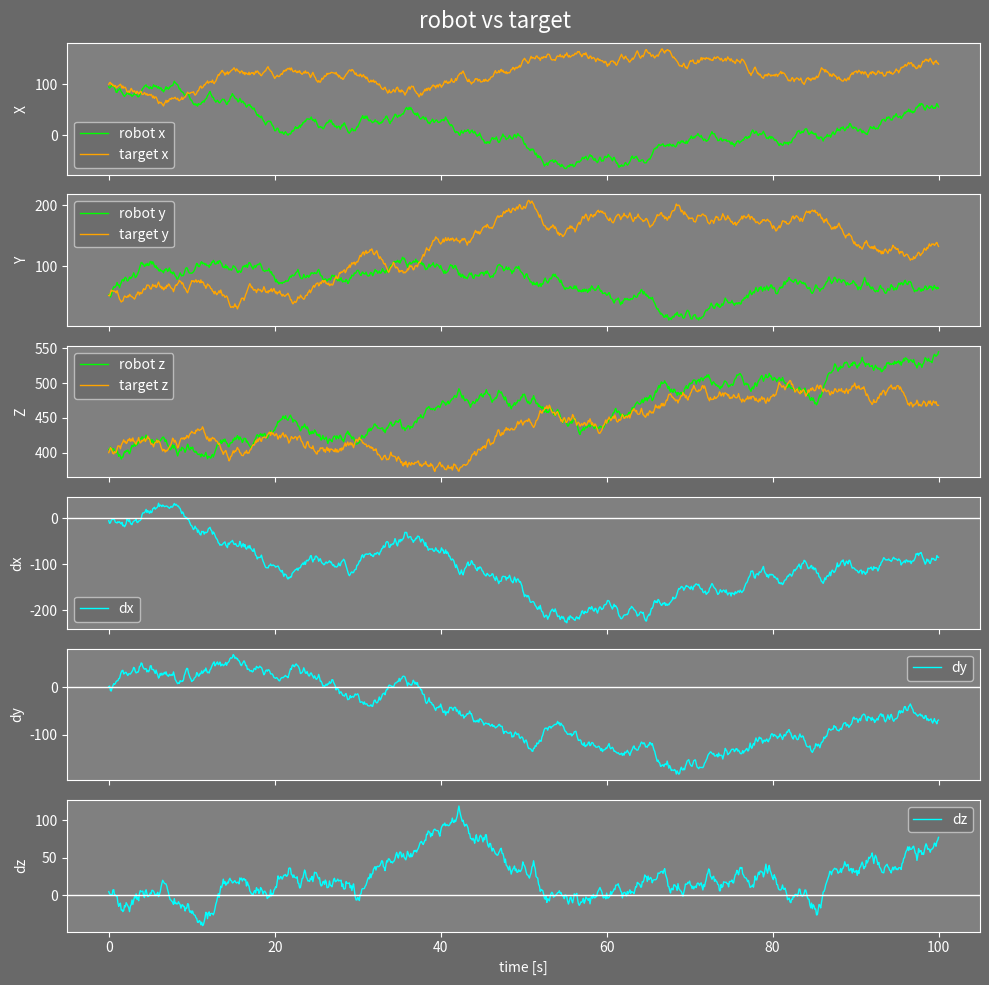

Write Python code to recreate this figure.
import random
import matplotlib.pyplot as plt

COLOR_DICT_GREY = {
    "background_window": "dimgrey",
    "background_plot": "grey",
    "line_1": "lime",
    "line_2": "orange",
    "line_difference": "cyan",
    "line_plot": "white",
}

COLOR_DICT_RED = {
    "background_window": "dimgrey",
    "background_plot": "grey",
    "line_1": "green",
    "line_2": "red",
    "line_difference": "blue",
    "line_plot": "white",
}

def generate_demo_data(t_start=0, t_end=100, dt=0.1, start_pos=(100, 50, 400)):
    """Generates demo data: a list of robot and target positions over time.
    Each coordinate changes randomly at every step.
    """
    t = []
    robot = []
    target = []

    x, y, z = start_pos
    tx, ty, tz = start_pos  # target starts at the same position

    t_curr = t_start
    while t_curr <= t_end:
        t.append(t_curr)

        # robot movement
        x += random.uniform(-5, 5)
        y += random.uniform(-5, 5)
        z += random.uniform(-5, 5)

        # target movement
        tx += random.uniform(-5, 5)
        ty += random.uniform(-5, 5)
        tz += random.uniform(-5, 5)

        robot.append((x, y, z))
        target.append((tx, ty, tz))

        t_curr += dt

    return t, robot, target

def safe_plot(ax, t, values, label, color, linewidth=1):
    """Plots a line only if data is valid."""
    if values is None:
        return
    if len(values) != len(t):
        return
    if len(values) == 0:
        return

    ax.plot(t, values, label=label, color=color, linewidth=linewidth)

def plot_data(t, robot, target, color_dict=COLOR_DICT_RED, 
                robot_label="robot", target_label="target", title="robot vs target"):
    """Plots robot and target trajectories along with coordinate differences.

    This function creates a figure consisting of six vertically stacked subplots.
    The first three subplots show the robot and target positions (x, y, z) over
    time. The next three subplots show the coordinate differences (dx, dy, dz)
    between the robot and the target.

    Args:
        t (list[float]):
            A list of time values in seconds, sampled at a constant interval.
        robot (list[tuple[float, float, float]]):
            A list of (x, y, z) coordinates representing the robot's position at each time step.
        target (list[tuple[float, float, float]]):
            A list of (x, y, z) coordinates representing the target's position at each time step.
    """
    # unpack coordinates
    rx = [p[0] for p in robot]
    ry = [p[1] for p in robot]
    rz = [p[2] for p in robot]

    tx = [p[0] for p in target]
    ty = [p[1] for p in target]
    tz = [p[2] for p in target]

    # differences
    dx = [r - c for r, c in zip(rx, tx)]
    dy = [r - c for r, c in zip(ry, ty)]
    dz = [r - c for r, c in zip(rz, tz)]

    fig, axs = plt.subplots(6, 1, figsize=(10, 10), sharex=True) # figsize=(w, h)

    # set grey background for all subplots
    for ax in axs:
        ax.set_facecolor(color_dict["background_plot"])
        ax.tick_params(colors="white")
        ax.yaxis.label.set_color("white")
        ax.xaxis.label.set_color("white")
        
        # make the frame (spines) white
        for spine in ax.spines.values():
            spine.set_color("white")

    # position plots
    # safe_plot(axs[0], t...
    axs[0].plot(t, rx, label=f"{robot_label} x", color=color_dict["line_1"], linewidth=1)
    axs[0].plot(t, tx, label=f"{target_label} x", color=color_dict["line_2"], linewidth=1)
    axs[0].set_ylabel("X")
    axs[0].legend(facecolor=color_dict["background_window"], labelcolor=color_dict["line_plot"])

    axs[1].plot(t, ry, label=f"{robot_label} y", color=color_dict["line_1"], linewidth=1)
    axs[1].plot(t, ty, label=f"{target_label} y", color=color_dict["line_2"], linewidth=1)
    axs[1].set_ylabel("Y")
    axs[1].legend(facecolor=color_dict["background_window"], labelcolor=color_dict["line_plot"])

    axs[2].plot(t, rz, label=f"{robot_label} z", color=color_dict["line_1"], linewidth=1)
    axs[2].plot(t, tz, label=f"{target_label} z", color=color_dict["line_2"], linewidth=1)
    axs[2].set_ylabel("Z")
    axs[2].legend(facecolor=color_dict["background_window"], labelcolor=color_dict["line_plot"])

    # differences plots
    axs[3].plot(t, dx, label="dx", color=color_dict["line_difference"], linewidth=1)
    axs[3].set_ylabel("dx")
    axs[3].legend(facecolor=color_dict["background_window"], labelcolor=color_dict["line_plot"])
    axs[3].axhline(0, color=color_dict["line_plot"], linewidth=1) # horizontal line

    axs[4].plot(t, dy, label="dy", color=color_dict["line_difference"], linewidth=1)
    axs[4].set_ylabel("dy")
    axs[4].legend(facecolor=color_dict["background_window"], labelcolor=color_dict["line_plot"])
    axs[4].axhline(0, color=color_dict["line_plot"], linewidth=1) # horizontal line

    axs[5].plot(t, dz, label="dz", color=color_dict["line_difference"], linewidth=1)
    axs[5].set_ylabel("dz")
    axs[5].legend(facecolor=color_dict["background_window"], labelcolor=color_dict["line_plot"])
    axs[5].axhline(0, color=color_dict["line_plot"], linewidth=1) # horizontal line

    axs[5].set_xlabel("time [s]")

    fig.patch.set_facecolor(color_dict["background_window"])
    fig.suptitle(title, color=color_dict["line_plot"], fontsize=16)
    plt.tight_layout()
    plt.show()
    

if __name__ == "__main__":
    t, robot, target = generate_demo_data()
    plot_data(t, robot, target, COLOR_DICT_GREY)
